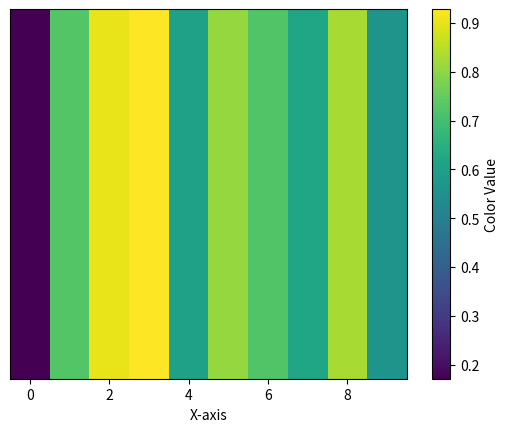

This figure's Python source:
import numpy as np
import matplotlib.pyplot as plt

# Create 1D data
x = np.linspace(0, 1, 10)
values = np.random.rand(10)  # Values representing color

# Create a colormap
cmap = plt.cm.viridis

# Create the plot using imshow
fig, ax = plt.subplots()
ax.imshow([values], cmap=cmap, aspect='auto')

# Set the y-axis limits
ax.set_ylim(0, .5)
ax.set_yticks([])

# Set axis labels
ax.set_xlabel('X-axis')

# Add a colorbar legend
cbar = plt.colorbar(ax.imshow([values], cmap=cmap, aspect='auto'), ax=ax)
cbar.set_label('Color Value')

# Show the plot
plt.show()
